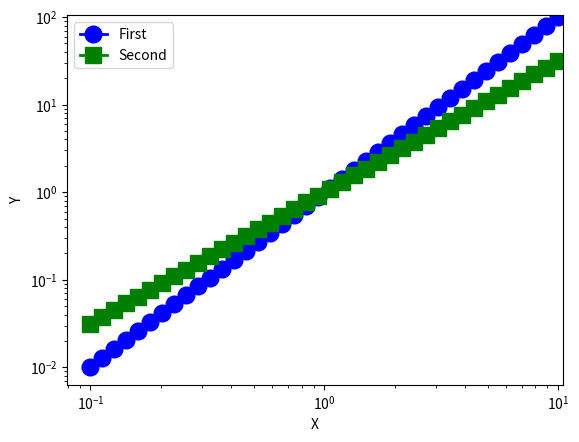

Generate this figure with matplotlib:
import numpy as np 
import matplotlib.pyplot as plt
   
#plt.plot([0,1,4,8,16])

#x = np.linspace(0,10,20)
x = np.logspace(-1,1,40)
y1 = x**2.0
y2 = x**1.5

plt.loglog(x, y1,"bo-", linewidth=2, markersize=12, label="First")

plt.loglog(x, y2,"gs-", linewidth=2, markersize=12, label="Second")
plt.xlabel("X")
plt.ylabel("Y")
plt.axis([-0.5, 10.5, -5, 105])
plt.legend(loc="upper left")
plt.show()
plt.savefig("myplot.pdf")


